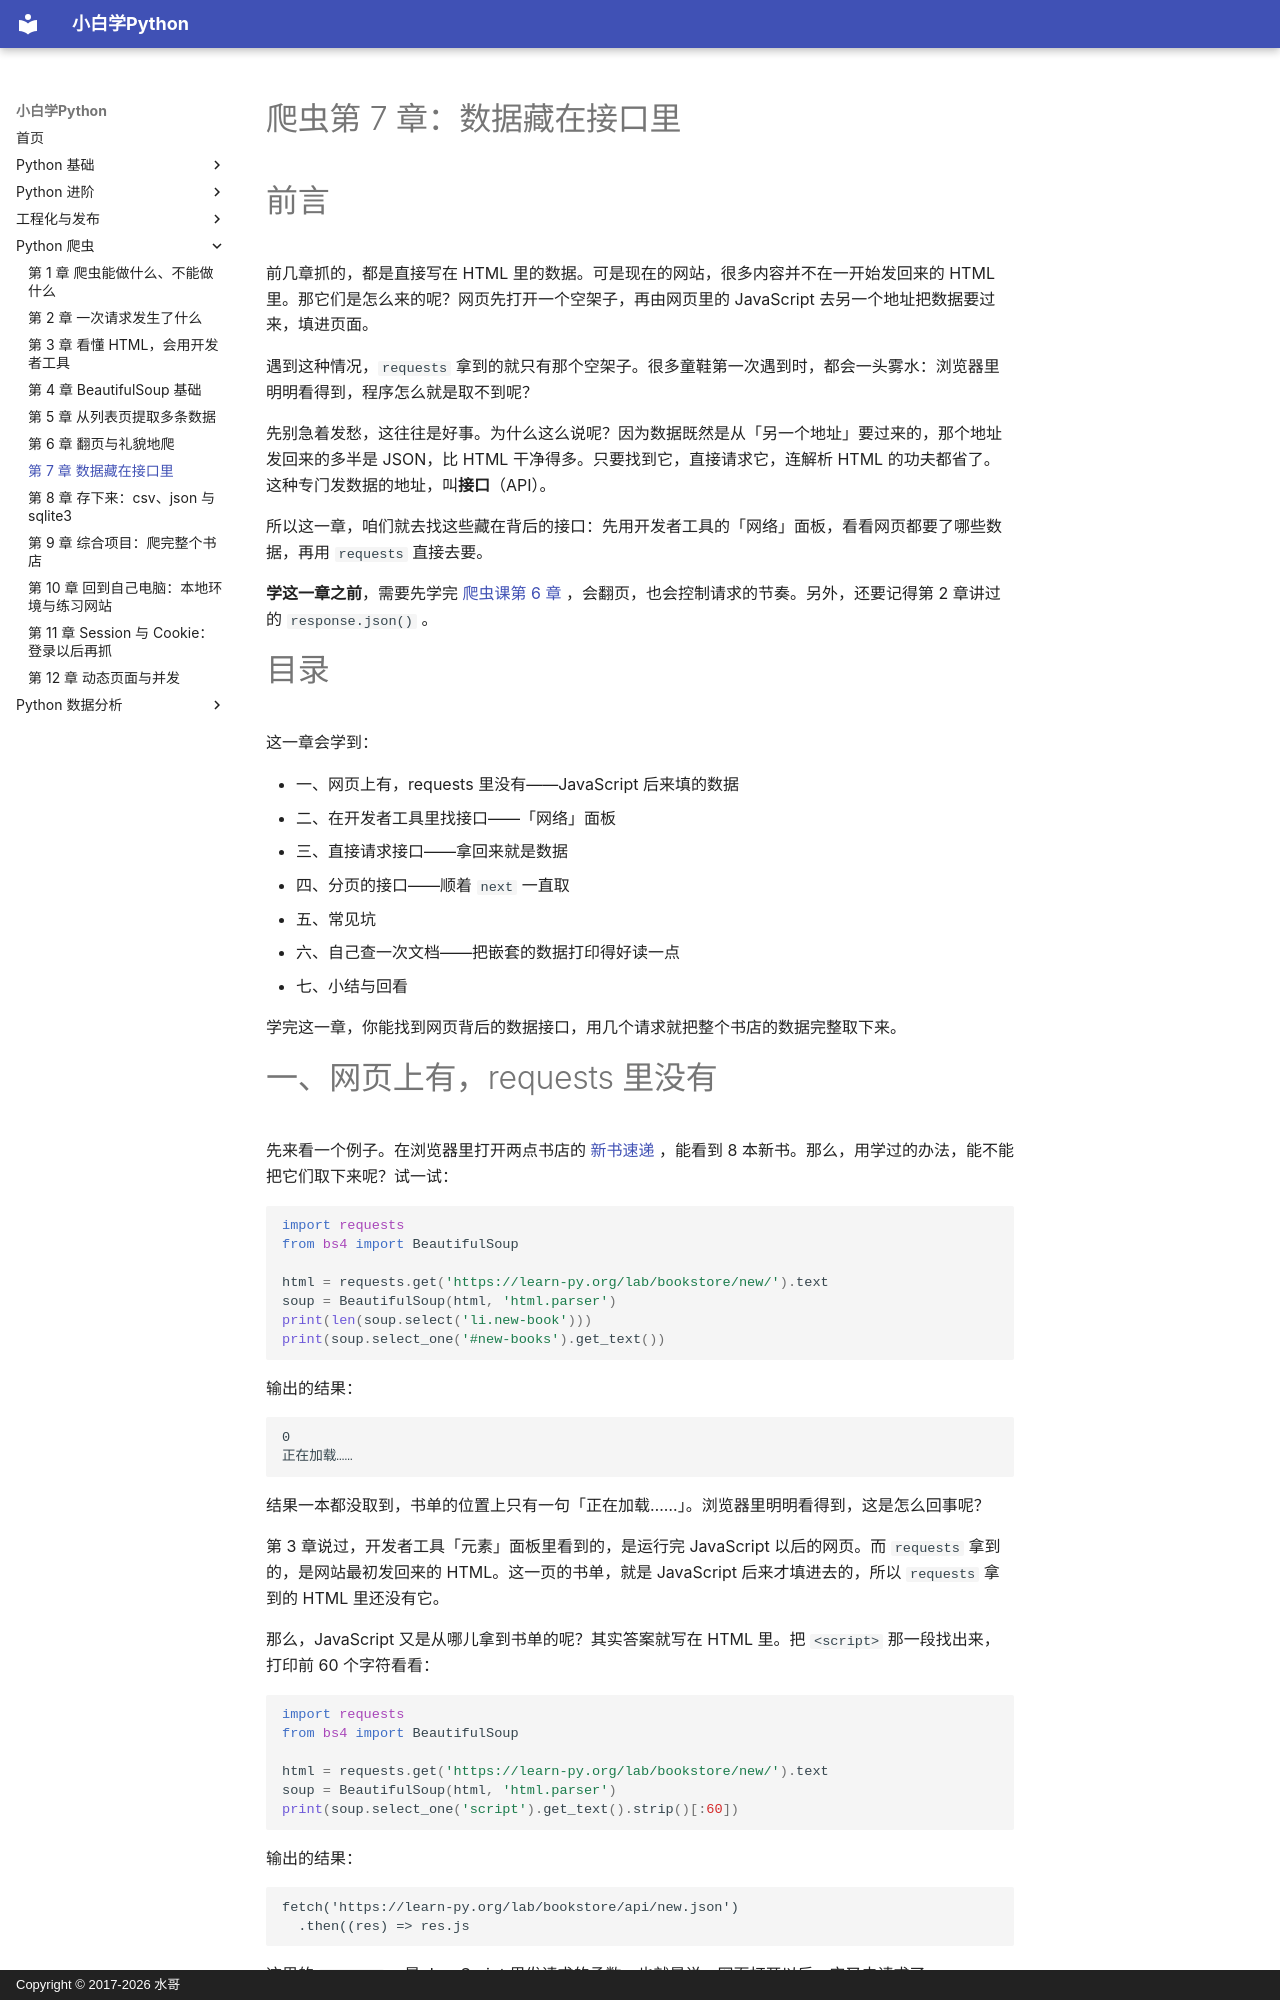

repository: walter201230/Python · page: 04-crawler/07-json-api/index.html · generator: mkdocs · copyright: Copyright © 2017-2026 水哥

# 爬虫第 7 章：数据藏在接口里

# 前言

前几章抓的，都是直接写在 HTML 里的数据。可是现在的网站，很多内容并不在一开始发回来的 HTML 里。那它们是怎么来的呢？网页先打开一个空架子，再由网页里的 JavaScript 去另一个地址把数据要过来，填进页面。

遇到这种情况，`requests` 拿到的就只有那个空架子。很多童鞋第一次遇到时，都会一头雾水：浏览器里明明看得到，程序怎么就是取不到呢？

先别急着发愁，这往往是好事。为什么这么说呢？因为数据既然是从「另一个地址」要过来的，那个地址发回来的多半是 JSON，比 HTML 干净得多。只要找到它，直接请求它，连解析 HTML 的功夫都省了。这种专门发数据的地址，叫**接口**（API）。

所以这一章，咱们就去找这些藏在背后的接口：先用开发者工具的「网络」面板，看看网页都要了哪些数据，再用 `requests` 直接去要。

**学这一章之前**，需要先学完 [爬虫课第 6 章](06-pagination-and-politeness.md) ，会翻页，也会控制请求的节奏。另外，还要记得第 2 章讲过的 `response.json()` 。

# 目录

这一章会学到：

- 一、网页上有，requests 里没有——JavaScript 后来填的数据
- 二、在开发者工具里找接口——「网络」面板
- 三、直接请求接口——拿回来就是数据
- 四、分页的接口——顺着 `next` 一直取
- 五、常见坑
- 六、自己查一次文档——把嵌套的数据打印得好读一点
- 七、小结与回看

学完这一章，你能找到网页背后的数据接口，用几个请求就把整个书店的数据完整取下来。

# 一、网页上有，requests 里没有

先来看一个例子。在浏览器里打开两点书店的 [新书速递](https://learn-py.org/lab/bookstore/new/) ，能看到 8 本新书。那么，用学过的办法，能不能把它们取下来呢？试一试：

<!-- skip-ci -->
```python
import requests
from bs4 import BeautifulSoup

html = requests.get('https://learn-py.org/lab/bookstore/new/').text
soup = BeautifulSoup(html, 'html.parser')
print(len(soup.select('li.new-book')))
print(soup.select_one('#new-books').get_text())
```

输出的结果：

```
0
正在加载……
```

结果一本都没取到，书单的位置上只有一句「正在加载……」。浏览器里明明看得到，这是怎么回事呢？

第 3 章说过，开发者工具「元素」面板里看到的，是运行完 JavaScript 以后的网页。而 `requests` 拿到的，是网站最初发回来的 HTML。这一页的书单，就是 JavaScript 后来才填进去的，所以 `requests` 拿到的 HTML 里还没有它。

那么，JavaScript 又是从哪儿拿到书单的呢？其实答案就写在 HTML 里。把 `<script>` 那一段找出来，打印前 60 个字符看看：

<!-- skip-ci -->
```python
import requests
from bs4 import BeautifulSoup

html = requests.get('https://learn-py.org/lab/bookstore/new/').text
soup = BeautifulSoup(html, 'html.parser')
print(soup.select_one('script').get_text().strip()[:60])
```

输出的结果：

```
fetch('https://learn-py.org/lab/bookstore/api/new.json')
  .then((res) => res.js
```

这里的 `fetch()` ，是 JavaScript 里发请求的函数。也就是说，网页打开以后，它又去请求了 `https://learn-py.org/lab/bookstore/api/new.json` ，拿到 JSON，再把书单填进页面。

在这个例子里，一眼就能看出来。可真实网站的 JavaScript 往往有成千上万行，还被压缩成了一团，很难这样找。那该怎么办呢？更通用的办法，是去开发者工具的「网络」面板里看，下一节就来试试。
